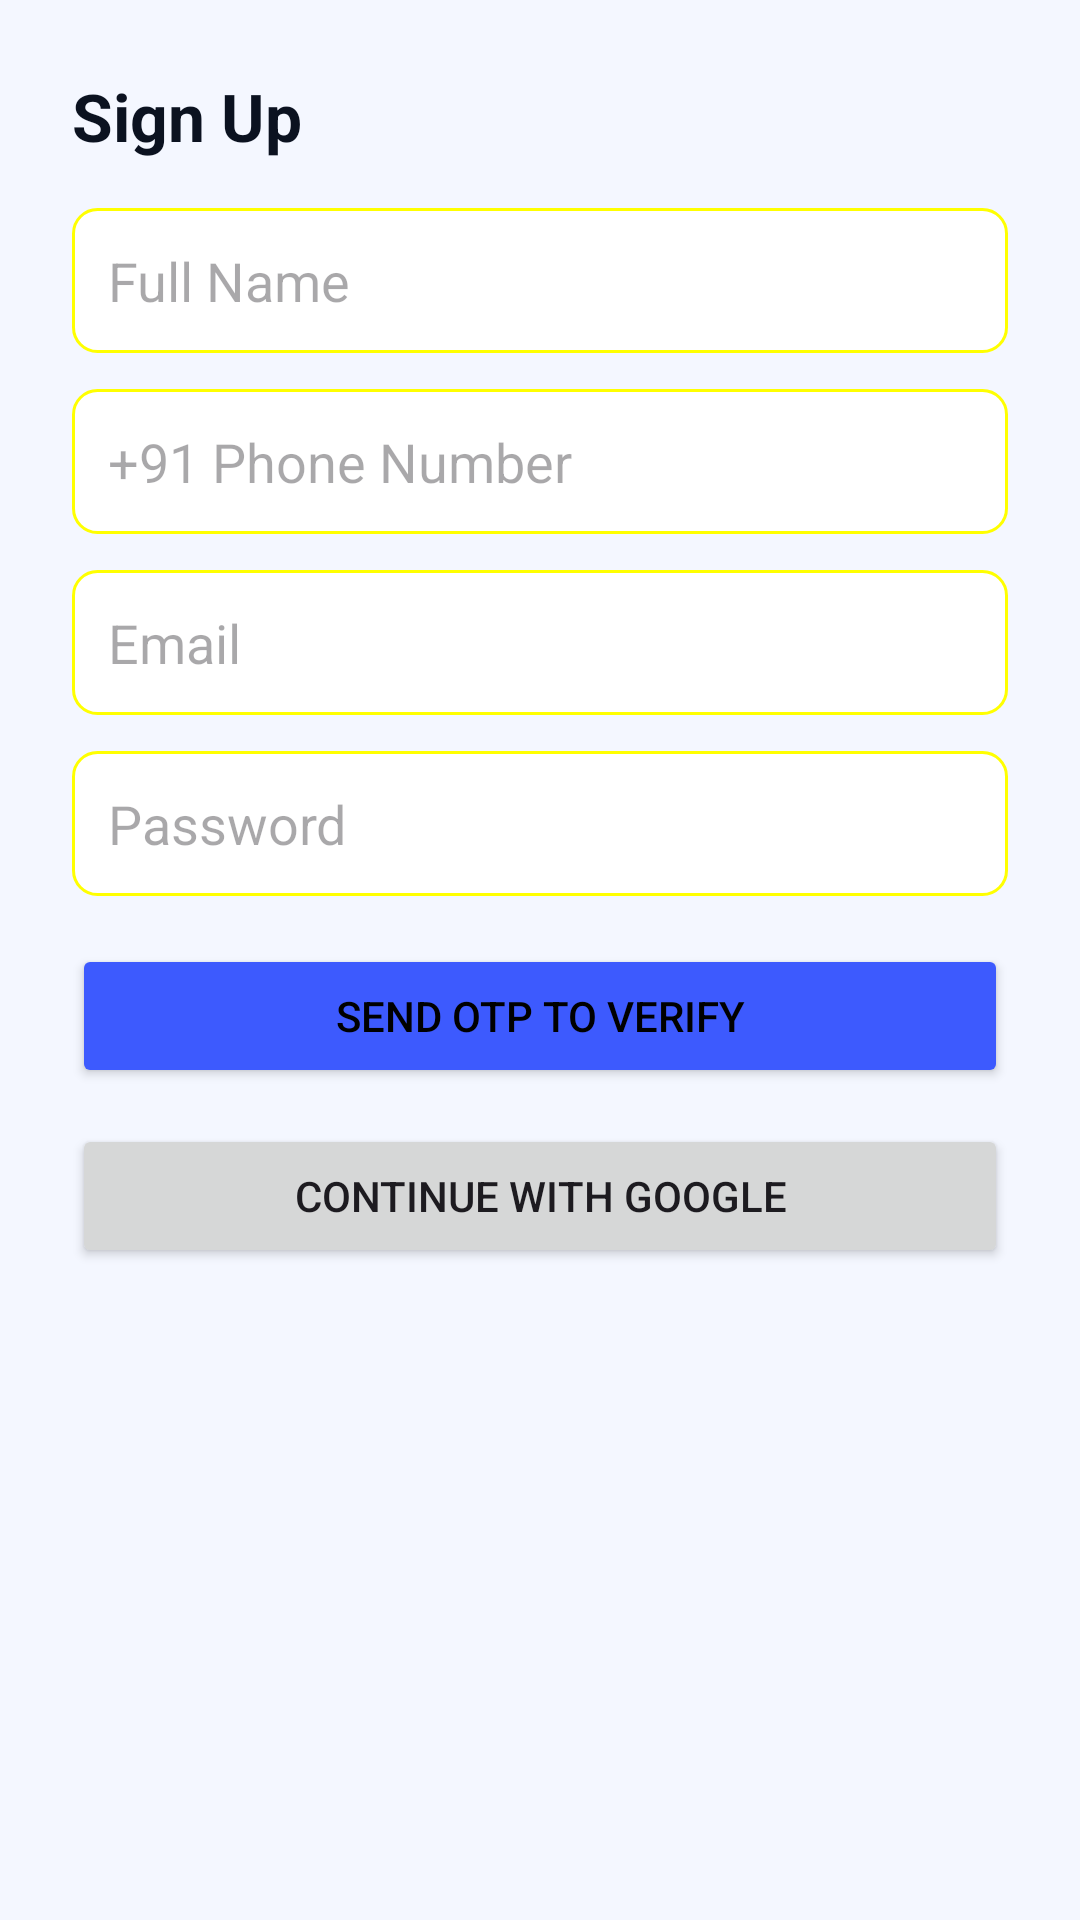

The Android layout XML behind this screen, and the referenced resources:
<!-- AndroidManifest.xml: application theme Theme.MediCare -->
<!-- res/layout/activity_register.xml -->
<?xml version="1.0" encoding="utf-8"?>
<ScrollView xmlns:android="http://schemas.android.com/apk/res/android"
    android:layout_width="match_parent"
    android:layout_height="match_parent"
    android:background="@color/bgLight"
    android:padding="24dp">

    <LinearLayout
        android:layout_width="match_parent"
        android:layout_height="wrap_content"
        android:orientation="vertical">

        

        
        <TextView
            android:layout_width="match_parent"
            android:layout_height="wrap_content"
            android:layout_marginBottom="16dp"
            android:text="Sign Up"
            android:textColor="@color/textDark"
            android:textSize="22sp"
            android:textStyle="bold" />

        <EditText
            android:id="@+id/etName"
            android:layout_width="match_parent"
            android:layout_height="wrap_content"
            android:hint="Full Name"
            android:textColor="@color/textDark"
            android:background="@drawable/input_bg"
            android:layout_marginBottom="12dp" />

        
        <EditText
            android:id="@+id/etPhone"
            android:layout_width="match_parent"
            android:layout_height="wrap_content"
            android:hint="+91 Phone Number"
            android:inputType="phone"
            android:textColor="@color/textDark"
            android:background="@drawable/input_bg"
            android:layout_marginBottom="12dp" />

        
        <EditText
            android:id="@+id/etEmail"
            android:layout_width="match_parent"
            android:layout_height="wrap_content"
            android:hint="Email"
            android:inputType="textEmailAddress"
            android:textColor="@color/textDark"
            android:background="@drawable/input_bg"
            android:layout_marginBottom="12dp" />

        
        <EditText
            android:id="@+id/etPassword"
            android:layout_width="match_parent"
            android:layout_height="wrap_content"
            android:hint="Password"
            android:inputType="textPassword"
            android:textColor="@color/textDark"
            android:background="@drawable/input_bg"
            android:layout_marginBottom="16dp" />

        
        <Button
            android:id="@+id/btnSendOtp"
            android:layout_width="match_parent"
            android:layout_height="wrap_content"
            android:text="Send OTP to Verify"
            android:textColor="@android:color/black"
            android:backgroundTint="@color/primaryGreen"
            android:layout_marginBottom="12dp" />

        
        <EditText
            android:id="@+id/etOtp"
            android:layout_width="match_parent"
            android:layout_height="wrap_content"
            android:hint="Enter OTP"
            android:inputType="number"
            android:visibility="gone"
            android:textColor="@color/textDark"
            android:background="@drawable/input_bg"
            android:layout_marginBottom="12dp" />

        
        <Button
            android:id="@+id/btnVerifyOtp"
            android:layout_width="match_parent"
            android:layout_height="wrap_content"
            android:text="Verify and Register"
            android:visibility="gone"
            android:textColor="@android:color/black"
            android:backgroundTint="@color/primaryGreen"
            android:layout_marginBottom="16dp" />

        
        <Button
            android:id="@+id/btnGoogle"
            android:layout_width="match_parent"
            android:layout_height="wrap_content"
            android:text="Continue with Google" />

    </LinearLayout>
</ScrollView>
<!-- resources referenced by this layout -->
<resources>
  <color name="bgLight">#F4F7FF</color>
  <color name="primaryGreen">@color/primary</color>
  <color name="textDark">#0B1220</color>
  <!-- drawable input_bg (drawable) -->
  <?xml version="1.0" encoding="utf-8"?>
  <shape xmlns:android="http://schemas.android.com/apk/res/android">
      <solid android:color="@android:color/white"/>
      <stroke android:width="1dp" android:color="#FFFF00"/>
      <corners android:radius="8dp"/>
      <padding
          android:left="12dp"
          android:top="12dp"
          android:right="12dp"
          android:bottom="12dp"/>
  </shape>
  <style name="Theme.MediCare" parent="Base.Theme.MediCare" />
  <color name="primary">#3D5AFE</color>
  <style name="Base.Theme.MediCare" parent="Theme.Material3.DayNight.NoActionBar">
          <item name="colorPrimary">@color/primary</item>
          <item name="colorOnPrimary">@color/textOnPrimary</item>
          <item name="colorSecondary">@color/secondary</item>
          <item name="colorOnSecondary">@color/textOnPrimary</item>
          <item name="colorSurface">@color/surface</item>
          <item name="colorOnSurface">@color/textDark</item>
          <item name="android:colorBackground">@color/bgLight</item>
          <item name="android:statusBarColor">@color/bgLight</item>
          <item name="android:navigationBarColor">@color/bgLight</item>
          <item name="android:windowLightStatusBar" tools:targetApi="m">true</item>
      </style>
  <color name="textOnPrimary">#FFFFFF</color>
  <color name="secondary">#6C63FF</color>
  <color name="surface">#FFFFFF</color>
</resources>
